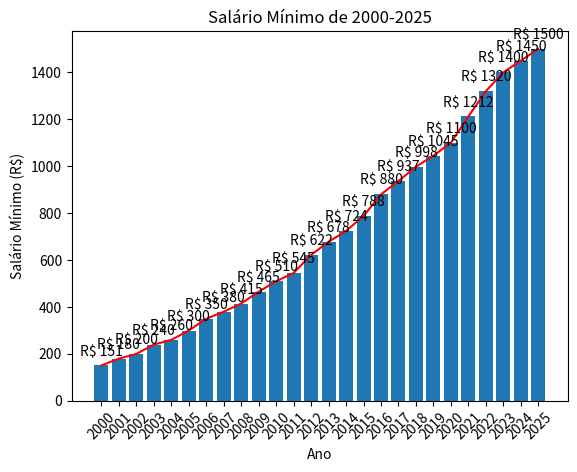

Python code for this plot:
# Desenvolva um algoritmo com os sálarios minimos 
#de 2000 á 2005, e plot um gráfico com essa representação.

#Pode ser plont, scatter ou bar

import matplotlib.pyplot as plt

anos = list(range(2000, 2026))
salarios_minimos = [
    151, 180, 200, 240, 260, 300, 350, 380, 415, 465, 510, 545, 622, 678, 724,
    788, 880, 937, 998, 1045, 1100, 1212, 1320, 1400, 1450, 1500]

bars = plt.bar(anos, salarios_minimos)

plt.plot(anos, salarios_minimos, color="Red")
plt.title("Salário Mínimo de 2000-2025")
plt.xlabel("Ano")
plt.ylabel("Salário Mínimo (R$)")

plt.xticks(anos, rotation=45)
plt.bar_label(bars, labels=[f'R$ {v}' for v in salarios_minimos], padding=5)

plt.show()
